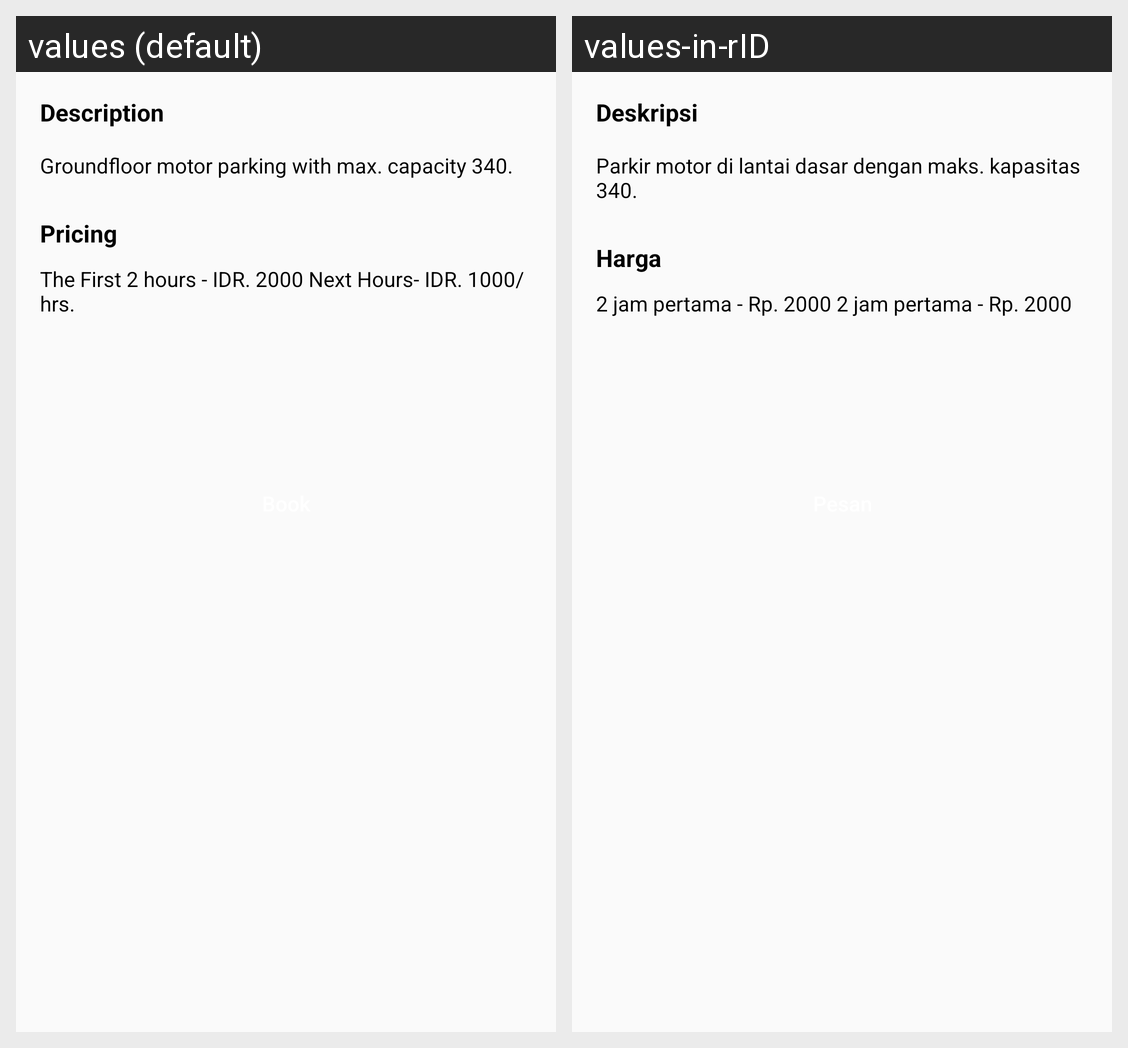

Here is an Android app screen in its default locale and in the app's own translations. Write out the translated-string differences for the strings that appear on this screen.
Android screen res/layout/fragment_motorcycle.xml rendered under 2 locales, left to right: values (default), values-in-rID. Device: Nexus 5 (rendered at 1080×1920; each locale shown at half size, 540×960, under a caption strip naming it); theme Theme.CapstoneProject.
Strings drawn on this screen, with the default value and each locale's value (text and hints the layout hard-codes, and strings that could not be matched under every locale, appear in the picture but are not listed):

description_title
  values: Description
  values-in-rID: Deskripsi

description_motorcycle
  values: Groundfloor motor parking with max. capacity 340.
  values-in-rID: Parkir motor di lantai dasar dengan maks. kapasitas 340.

pricing
  values: Pricing
  values-in-rID: Harga

detail_pricing_motor
  values: The First 2 hours - IDR. 2000 Next Hours- IDR. 1000/hrs.
  values-in-rID: 2 jam pertama - Rp. 2000 2 jam pertama - Rp. 2000
